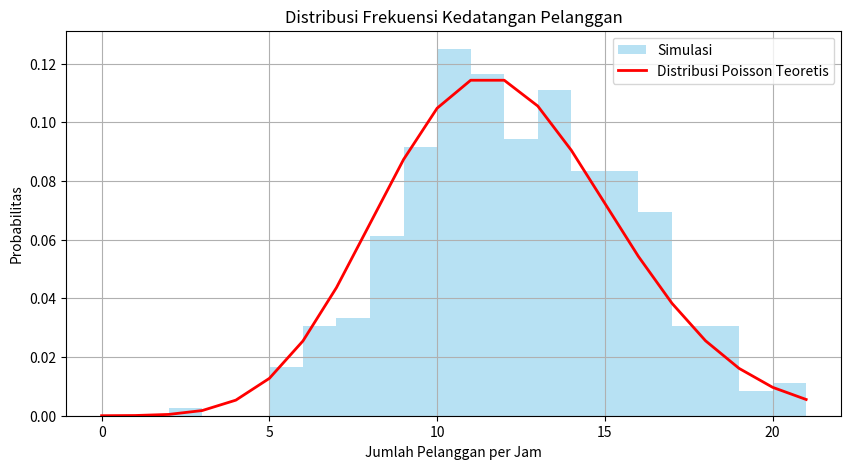

Write the Python code that produced this figure.
import numpy as np
import matplotlib.pyplot as plt
import scipy.stats as stats

rata_rata = 12  
jam_per_hari = 12
jumlah_hari = 30
total_jam = jam_per_hari * jumlah_hari

np.random.seed(10) 
data_simulasi = np.random.poisson(lam=rata_rata, size=total_jam)

plt.figure(figsize=(10, 5))
plt.hist(data_simulasi, bins=range(min(data_simulasi), max(data_simulasi) + 1), density=True, alpha=0.6, color='skyblue', label='Simulasi')
x = np.arange(0, max(data_simulasi) + 1)
plt.plot(x, stats.poisson.pmf(x, rata_rata), 'r-', lw=2, label='Distribusi Poisson Teoretis')
plt.title("Distribusi Frekuensi Kedatangan Pelanggan")
plt.xlabel("Jumlah Pelanggan per Jam")
plt.ylabel("Probabilitas")
plt.legend()
plt.grid(True)
plt.show()

prob_tidak_ada = np.mean(data_simulasi == 0)
prob_lebih_dari_10 = np.mean(data_simulasi > 10)

print(f"Probabilitas tidak ada pelanggan dalam 1 jam: {prob_tidak_ada:.4f}")
print(f"Probabilitas lebih dari 10 pelanggan dalam 1 jam: {prob_lebih_dari_10:.4f}")
